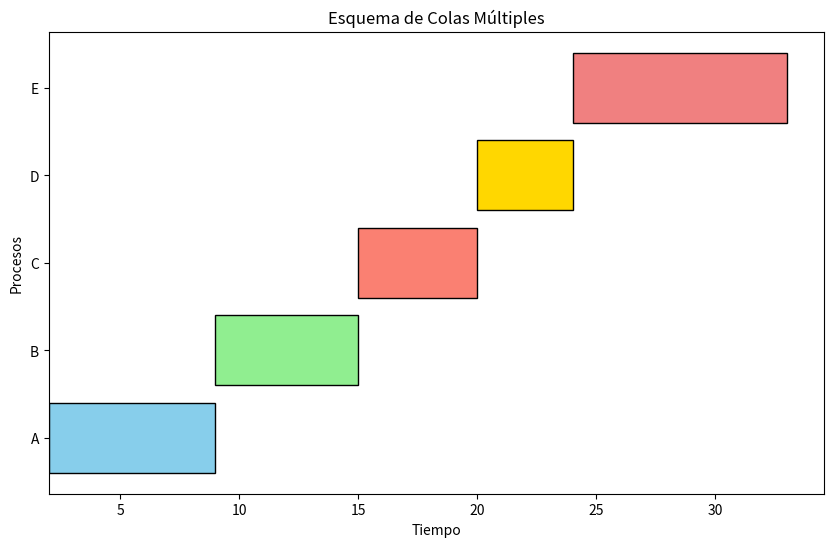

Write the Python code that produced this figure.
#Creado por:
#María Guadalupe Martínez Pavón (318071280)

import random
from collections import deque
import matplotlib.pyplot as plt


# Generar una lista de procesos aleatorios
def generar_procesos(num_procesos, tiempo_max_llegada, tiempo_max_ejecucion):
    procesos = []
    for i in range(num_procesos):
        tiempo_llegada = random.randint(0, tiempo_max_llegada)
        tiempo_ejecucion = random.randint(1, tiempo_max_ejecucion)
        prioridad = random.randint(1, 3)  # Nivel de prioridad (1: Alta, 2: Media, 3: Baja)
        procesos.append(
            {'id': chr(65 + i), 'llegada': tiempo_llegada, 'ejecucion': tiempo_ejecucion, 'prioridad': prioridad})
    return sorted(procesos, key=lambda x: x['llegada'])


# Algoritmo de colas múltiples
def colas_multiples(procesos):
    colas = {1: deque(), 2: deque(), 3: deque()}  # Tres niveles de prioridad
    resultados = []
    tiempo_actual = 0

    for proceso in procesos:
        colas[proceso['prioridad']].append(proceso)

    while any(colas.values()):
        for prioridad in range(1, 4):  # Procesar de mayor a menor prioridad
            if colas[prioridad]:
                proceso = colas[prioridad].popleft()
                if tiempo_actual < proceso['llegada']:
                    tiempo_actual = proceso['llegada']
                inicio = tiempo_actual
                tiempo_actual += proceso['ejecucion']
                fin = tiempo_actual
                retorno = fin - proceso['llegada']
                espera = inicio - proceso['llegada']
                penalizacion = retorno / proceso['ejecucion']
                resultados.append({'id': proceso['id'], 'prioridad': prioridad, 'inicio': inicio, 'fin': fin,
                                   'espera': espera, 'retorno': retorno, 'penalizacion': penalizacion})
    return resultados


# Generar esquema visual
def generar_esquema(procesos, resultados, titulo):
    fig, ax = plt.subplots(figsize=(10, 6))
    y_ticks = []
    colors = ['skyblue', 'lightgreen', 'salmon', 'gold', 'lightcoral']
    for i, r in enumerate(resultados):
        ax.barh(r['id'], r['fin'] - r['inicio'], left=r['inicio'], color=colors[i % len(colors)], edgecolor='black')
        y_ticks.append(r['id'])
    ax.set_title(titulo)
    ax.set_xlabel("Tiempo")
    ax.set_ylabel("Procesos")
    ax.set_yticks(range(len(y_ticks)))
    ax.set_yticklabels(y_ticks)
    plt.show()


# Simulación principal
def simular(num_simulaciones=1):
    num_procesos = 5
    tiempo_max_llegada = 10
    tiempo_max_ejecucion = 10

    for i in range(num_simulaciones):
        print(f"Simulación {i + 1}:")
        procesos = generar_procesos(num_procesos, tiempo_max_llegada, tiempo_max_ejecucion)
        print("Cargas:")
        for p in procesos:
            print(f"{p['id']}: Llegada={p['llegada']}, Ejecución={p['ejecucion']}, Prioridad={p['prioridad']}")
        print()

        # Colas Múltiples
        resultados_colas = colas_multiples(procesos)
        for r in resultados_colas:
            print(f"{r['id']}: Prioridad={r['prioridad']}, Inicio={r['inicio']}, Fin={r['fin']}, "
                  f"Espera={r['espera']}, Retorno={r['retorno']}, Penalización={r['penalizacion']:.2f}")

        # Generar esquema visual
        generar_esquema(procesos, resultados_colas, "Esquema de Colas Múltiples")
        print()


# Ejecutar simulación
simular()
